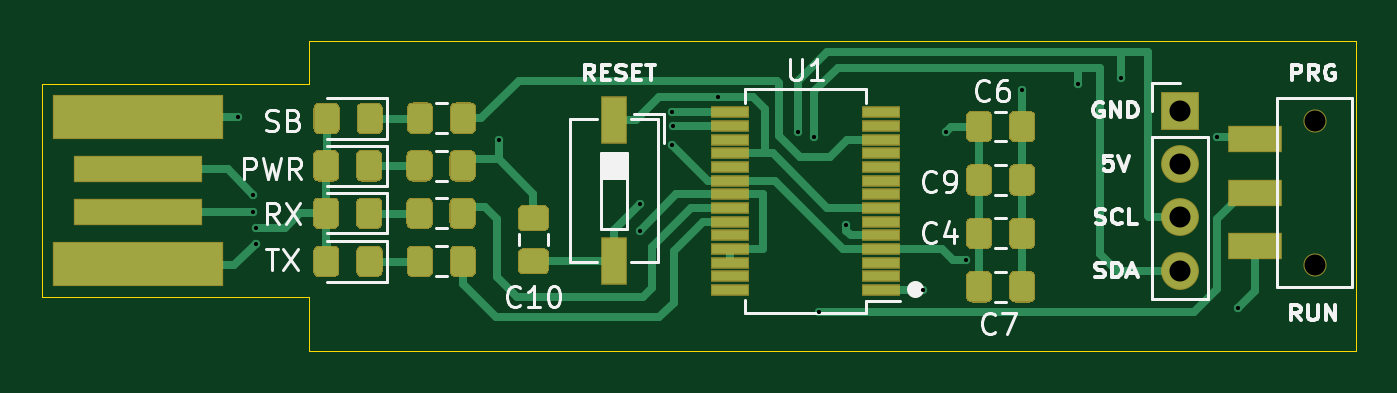
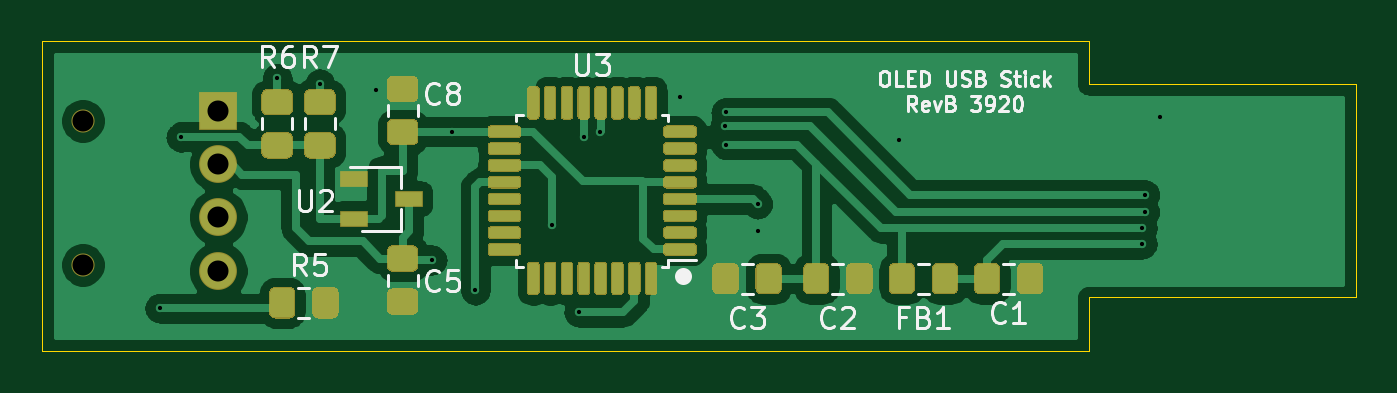
Circuit board: 11 layer files. Board 62.5 x 14.7 mm.
- bottom_copper: OLED_USB_Stick-B_Cu.gbr (93032 bytes)
- bottom_mask: OLED_USB_Stick-B_Mask.gbr (17953 bytes)
- paste: OLED_USB_Stick-B_Paste.gbr (17673 bytes)
- bottom_silk: OLED_USB_Stick-B_SilkS.gbr (16749 bytes)
- outline: OLED_USB_Stick-Edge_Cuts.gbr (907 bytes)
- top_copper: OLED_USB_Stick-F_Cu.gbr (21791 bytes)
- top_mask: OLED_USB_Stick-F_Mask.gbr (10914 bytes)
- paste: OLED_USB_Stick-F_Paste.gbr (10647 bytes)
- top_silk: OLED_USB_Stick-F_SilkS.gbr (17351 bytes)
- drill: OLED_USB_Stick-NPTH.drl (346 bytes)
- drill: OLED_USB_Stick-PTH.drl (698 bytes)

=== bottom_copper: OLED_USB_Stick-B_Cu.gbr (93032 bytes, source omitted) ===
=== bottom_mask: OLED_USB_Stick-B_Mask.gbr (17953 bytes, source omitted) ===
=== paste: OLED_USB_Stick-B_Paste.gbr (17673 bytes, source omitted) ===
=== bottom_silk: OLED_USB_Stick-B_SilkS.gbr (16749 bytes, source omitted) ===
=== outline: OLED_USB_Stick-Edge_Cuts.gbr ===
%TF.GenerationSoftware,KiCad,Pcbnew,(5.1.6-0-10_14)*%
%TF.CreationDate,2020-09-27T13:09:56+01:00*%
%TF.ProjectId,OLED_USB_Stick,4f4c4544-5f55-4534-925f-537469636b2e,rev?*%
%TF.SameCoordinates,Original*%
%TF.FileFunction,Profile,NP*%
%FSLAX46Y46*%
G04 Gerber Fmt 4.6, Leading zero omitted, Abs format (unit mm)*
G04 Created by KiCad (PCBNEW (5.1.6-0-10_14)) date 2020-09-27 13:09:56*
%MOMM*%
%LPD*%
G01*
G04 APERTURE LIST*
%TA.AperFunction,Profile*%
%ADD10C,0.050000*%
%TD*%
G04 APERTURE END LIST*
D10*
X187452000Y-86360000D02*
X137668000Y-86360000D01*
X137668000Y-83820000D02*
X137668000Y-86360000D01*
X124968000Y-83820000D02*
X137668000Y-83820000D01*
X124968000Y-73660000D02*
X124968000Y-83820000D01*
X137668000Y-73660000D02*
X124968000Y-73660000D01*
X137668000Y-71628000D02*
X137668000Y-73660000D01*
X187452000Y-71628000D02*
X137668000Y-71628000D01*
X187452000Y-86360000D02*
X187452000Y-71628000D01*
M02*

=== top_copper: OLED_USB_Stick-F_Cu.gbr (21791 bytes, source omitted) ===
=== top_mask: OLED_USB_Stick-F_Mask.gbr (10914 bytes, source omitted) ===
=== paste: OLED_USB_Stick-F_Paste.gbr (10647 bytes, source omitted) ===
=== top_silk: OLED_USB_Stick-F_SilkS.gbr (17351 bytes, source omitted) ===
=== drill: OLED_USB_Stick-NPTH.drl ===
M48
; DRILL file {KiCad (5.1.6-0-10_14)} date Sunday, September 27, 2020 at 01:09:58 PM
; FORMAT={-:-/ absolute / inch / decimal}
; #@! TF.CreationDate,2020-09-27T13:09:58+01:00
; #@! TF.GenerationSoftware,Kicad,Pcbnew,(5.1.6-0-10_14)
; #@! TF.FileFunction,NonPlated,1,2,NPTH
FMAT,2
INCH
T1C0.0394
%
G90
G05
T1
X7.304Y-2.969
X7.304Y-3.239
T0
M30

=== drill: OLED_USB_Stick-PTH.drl ===
M48
; DRILL file {KiCad (5.1.6-0-10_14)} date Sunday, September 27, 2020 at 01:09:58 PM
; FORMAT={-:-/ absolute / inch / decimal}
; #@! TF.CreationDate,2020-09-27T13:09:58+01:00
; #@! TF.GenerationSoftware,Kicad,Pcbnew,(5.1.6-0-10_14)
; #@! TF.FileFunction,Plated,1,2,PTH
FMAT,2
INCH
T1C0.0079
T2C0.0394
%
G90
G05
T1
X5.2875Y-2.9625
X5.315Y-3.14
X5.315Y-3.1075
X5.32Y-3.17
X5.32Y-3.2
X5.775Y-3.005
X6.04Y-3.125
X6.04Y-3.175
X6.0997Y-2.9537
X6.1Y-3.014
X6.1013Y-2.9793
X6.186Y-2.924
X6.335Y-2.99
X6.3657Y-3.0
X6.375Y-3.3275
X6.425Y-3.165
X6.5687Y-3.2863
X6.6125Y-2.99
X6.65Y-3.23
X6.755Y-2.9125
X6.86Y-2.9
X6.94Y-2.89
X7.12Y-3.0
X7.16Y-3.32
T2
X7.05Y-2.95
X7.05Y-3.05
X7.05Y-3.15
X7.05Y-3.25
T0
M30
